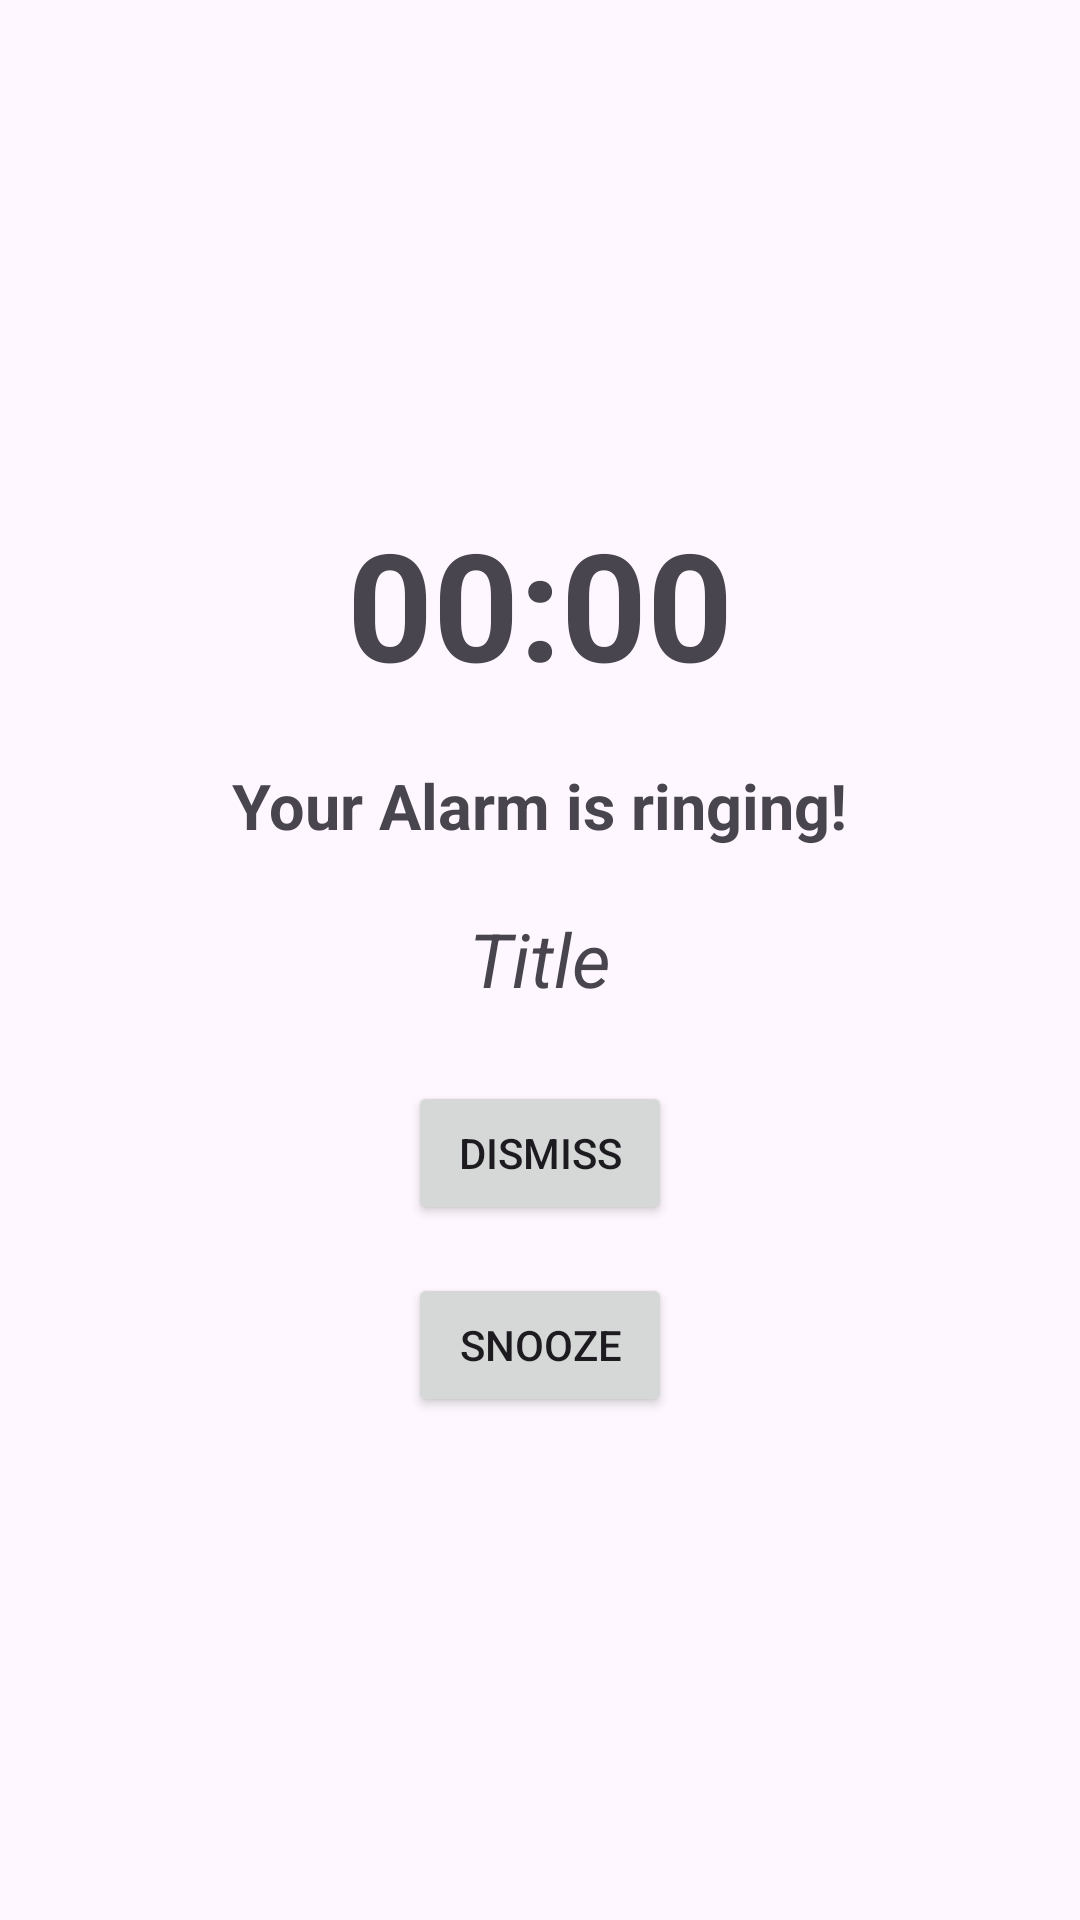

Android layout source for this screen:
<!-- AndroidManifest.xml: application theme Theme.STAlarm -->
<!-- res/layout/activity_ring.xml -->
<?xml version="1.0" encoding="utf-8"?>
<LinearLayout xmlns:android="http://schemas.android.com/apk/res/android"
    xmlns:app="http://schemas.android.com/apk/res-auto"
    xmlns:tools="http://schemas.android.com/tools"
    android:id="@+id/main"
    android:layout_width="match_parent"
    android:layout_height="match_parent"
    android:orientation="vertical"
    android:layout_gravity="center_vertical"
    android:gravity="center"
    tools:context=".RingActivity">

    <TextView
        android:layout_width="wrap_content"
        android:layout_height="wrap_content"
        android:id="@+id/tx_time"
        android:textStyle="bold"
        android:text="00:00"
        android:textSize="50dp"
        />

    <TextView
        android:layout_width="wrap_content"
        android:layout_height="wrap_content"
        android:layout_marginTop="20dp"
        android:text="Your Alarm is ringing!"
        android:textSize="21sp"
        android:textStyle="bold"
        />

    <TextView
        android:layout_width="wrap_content"
        android:layout_height="wrap_content"
        android:text="Title"
        android:textStyle="italic"
        android:id="@+id/tx_title"
        android:layout_marginTop="20dp"
        android:textSize="25dp"/>

    <Button
        android:id="@+id/buttonDismiss"
        android:layout_width="wrap_content"
        android:layout_height="wrap_content"
        android:layout_marginTop="24dp"
        android:text="Dismiss"
         />

    <Button
        android:id="@+id/buttonSnooze"
        android:layout_width="wrap_content"
        android:layout_height="wrap_content"
        android:layout_marginTop="16dp"
        android:text="Snooze"
         />

</LinearLayout>
<!-- resources referenced by this layout -->
<resources>
  <style name="Theme.STAlarm" parent="Base.Theme.STAlarm" />
  <style name="Base.Theme.STAlarm" parent="Theme.Material3.DayNight.NoActionBar">
          
          
      </style>
</resources>
